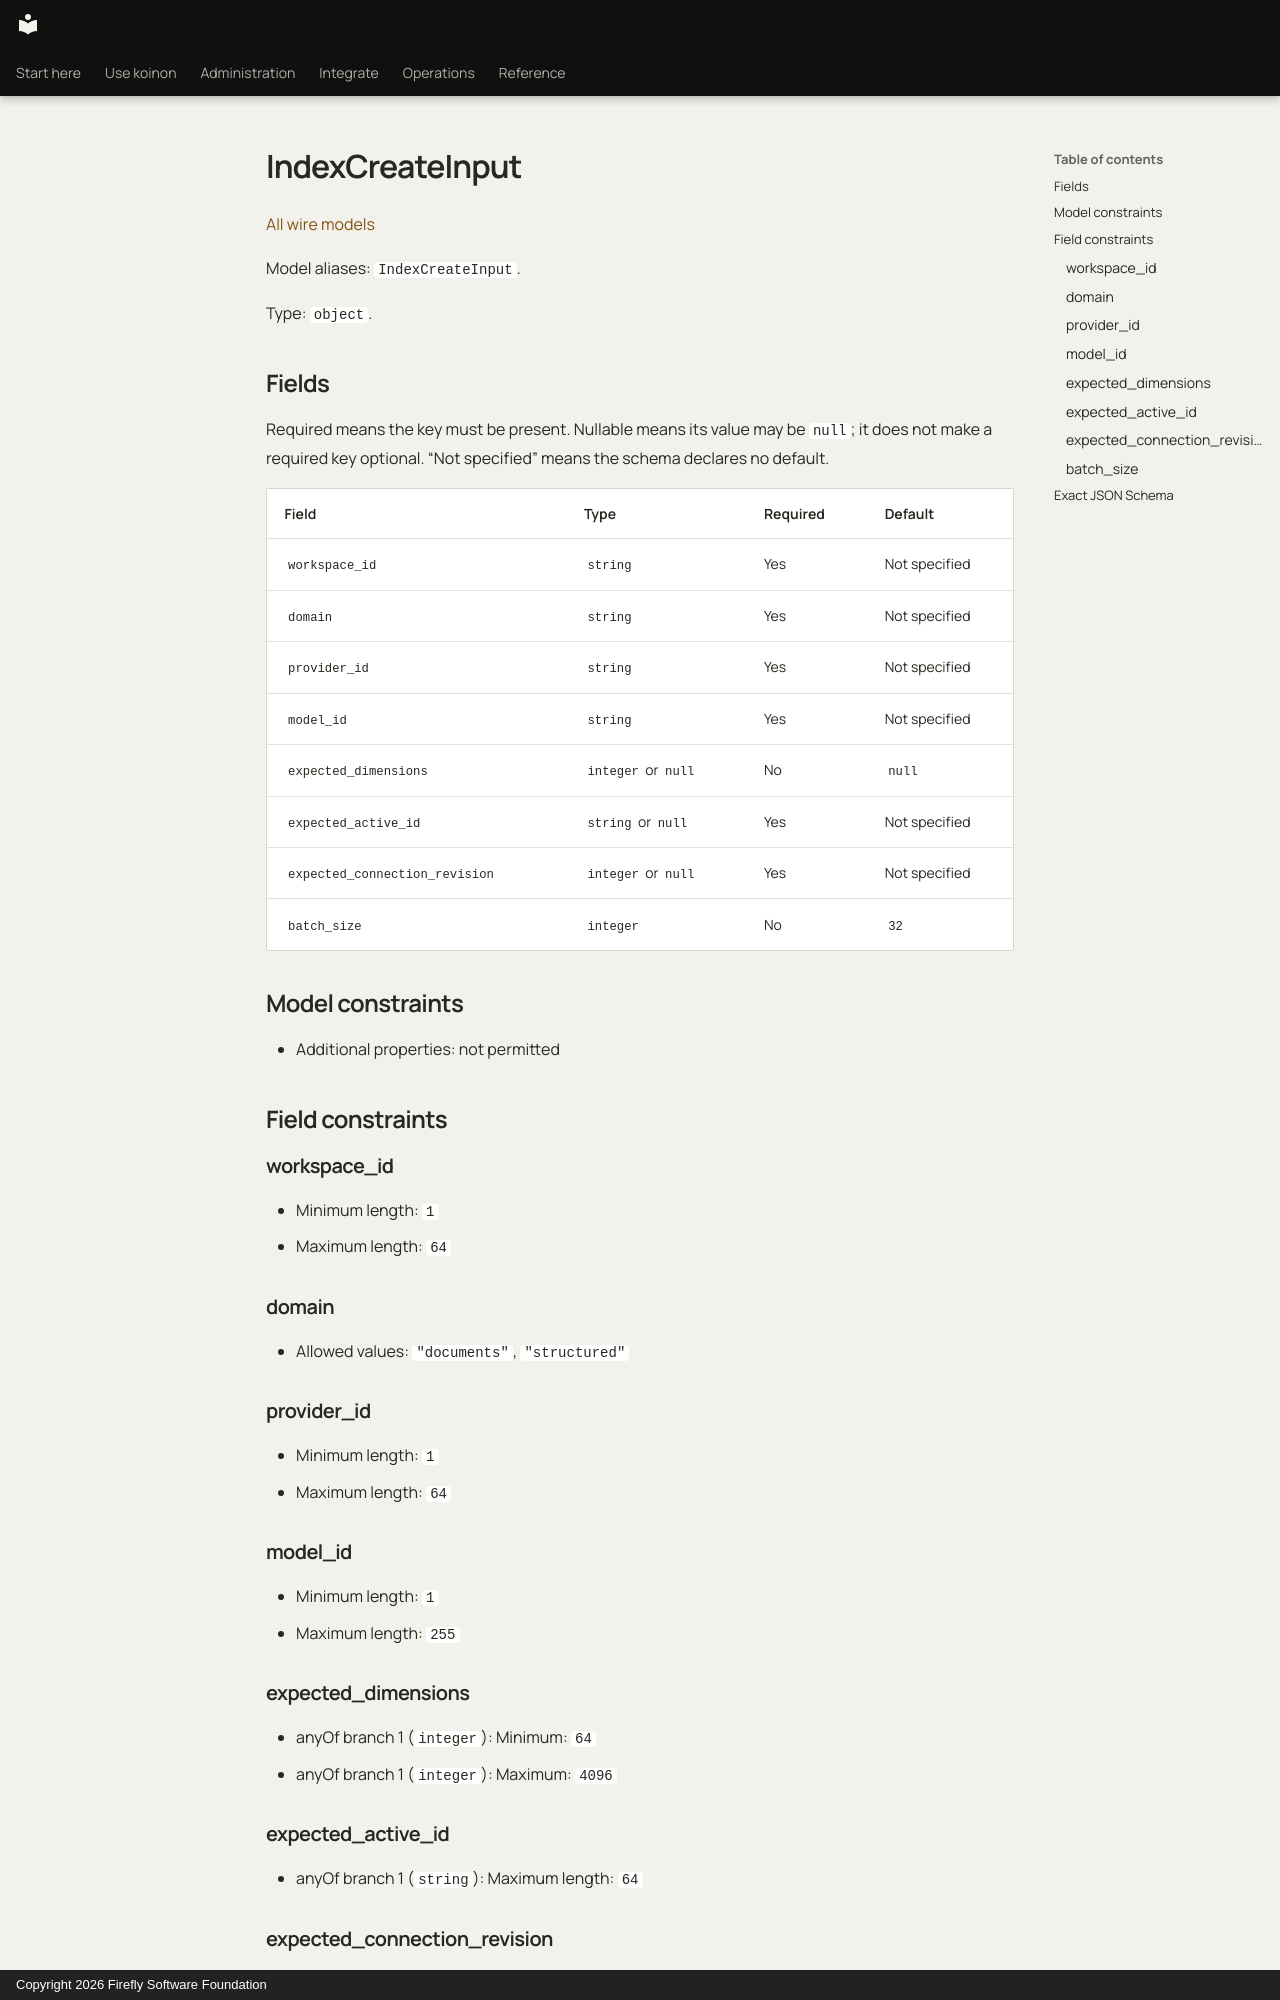

repository: fireflyframework/firefly-koinon · page: reference/models/indexcreateinput/index.html · generator: mkdocs · copyright: Copyright 2026 Firefly Software Foundation

<!-- Copyright 2026 Firefly Software Foundation -->
<!-- SPDX-License-Identifier: Apache-2.0 -->

# IndexCreateInput

[All wire models](index.md)

Model aliases: `IndexCreateInput`.

Type: `object`.

## Fields

Required means the key must be present. Nullable means its value may be `null`; it does not make a required key optional. “Not specified” means the schema declares no default.

| Field | Type | Required | Default |
| --- | --- | --- | --- |
| `workspace_id` | `string` | Yes | Not specified |
| `domain` | `string` | Yes | Not specified |
| `provider_id` | `string` | Yes | Not specified |
| `model_id` | `string` | Yes | Not specified |
| `expected_dimensions` | `integer` or `null` | No | `null` |
| `expected_active_id` | `string` or `null` | Yes | Not specified |
| `expected_connection_revision` | `integer` or `null` | Yes | Not specified |
| `batch_size` | `integer` | No | `32` |

## Model constraints

- Additional properties: not permitted

## Field constraints

### workspace_id

- Minimum length: `1`
- Maximum length: `64`

### domain

- Allowed values: `"documents"`, `"structured"`

### provider_id

- Minimum length: `1`
- Maximum length: `64`

### model_id

- Minimum length: `1`
- Maximum length: `255`

### expected_dimensions

- anyOf branch 1 (`integer`): Minimum: `64`
- anyOf branch 1 (`integer`): Maximum: `4096`

### expected_active_id

- anyOf branch 1 (`string`): Maximum length: `64`

### expected_connection_revision

- anyOf branch 1 (`integer`): Minimum: `1`

### batch_size

- Minimum: `1`
- Maximum: `64`
